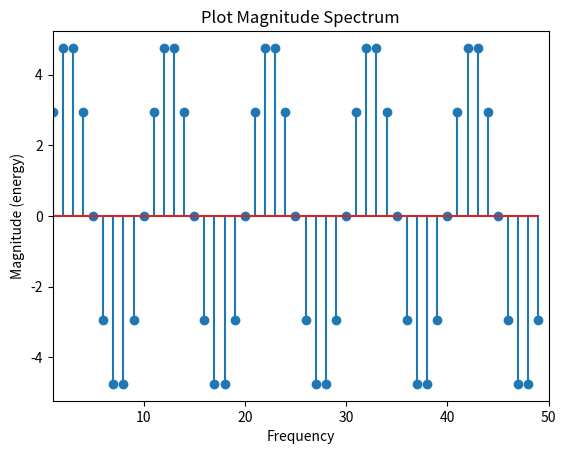

Python code for this plot:
import math
import matplotlib.pyplot as plt

# Cau a
def Xn(n):
    A = 5
    F = 50
    Fs = 500
    return A*math.sin(2 * math.pi * F * n / Fs)

n = list(range(0, 50))
xn = [Xn(i) for i in n]

plt.stem(n, xn)
plt.xlabel('n')
plt.ylabel('x(n)')
plt.title(r'Plot of CT signal x(n) = Asin(2piFn/Fs)')
plt.xlim([1, 50])
plt.show()

# Cau b
plt.magnitude_spectrum(xn, color='green')
plt.title(r'Plot Magnitude Spectrum')
plt.show()